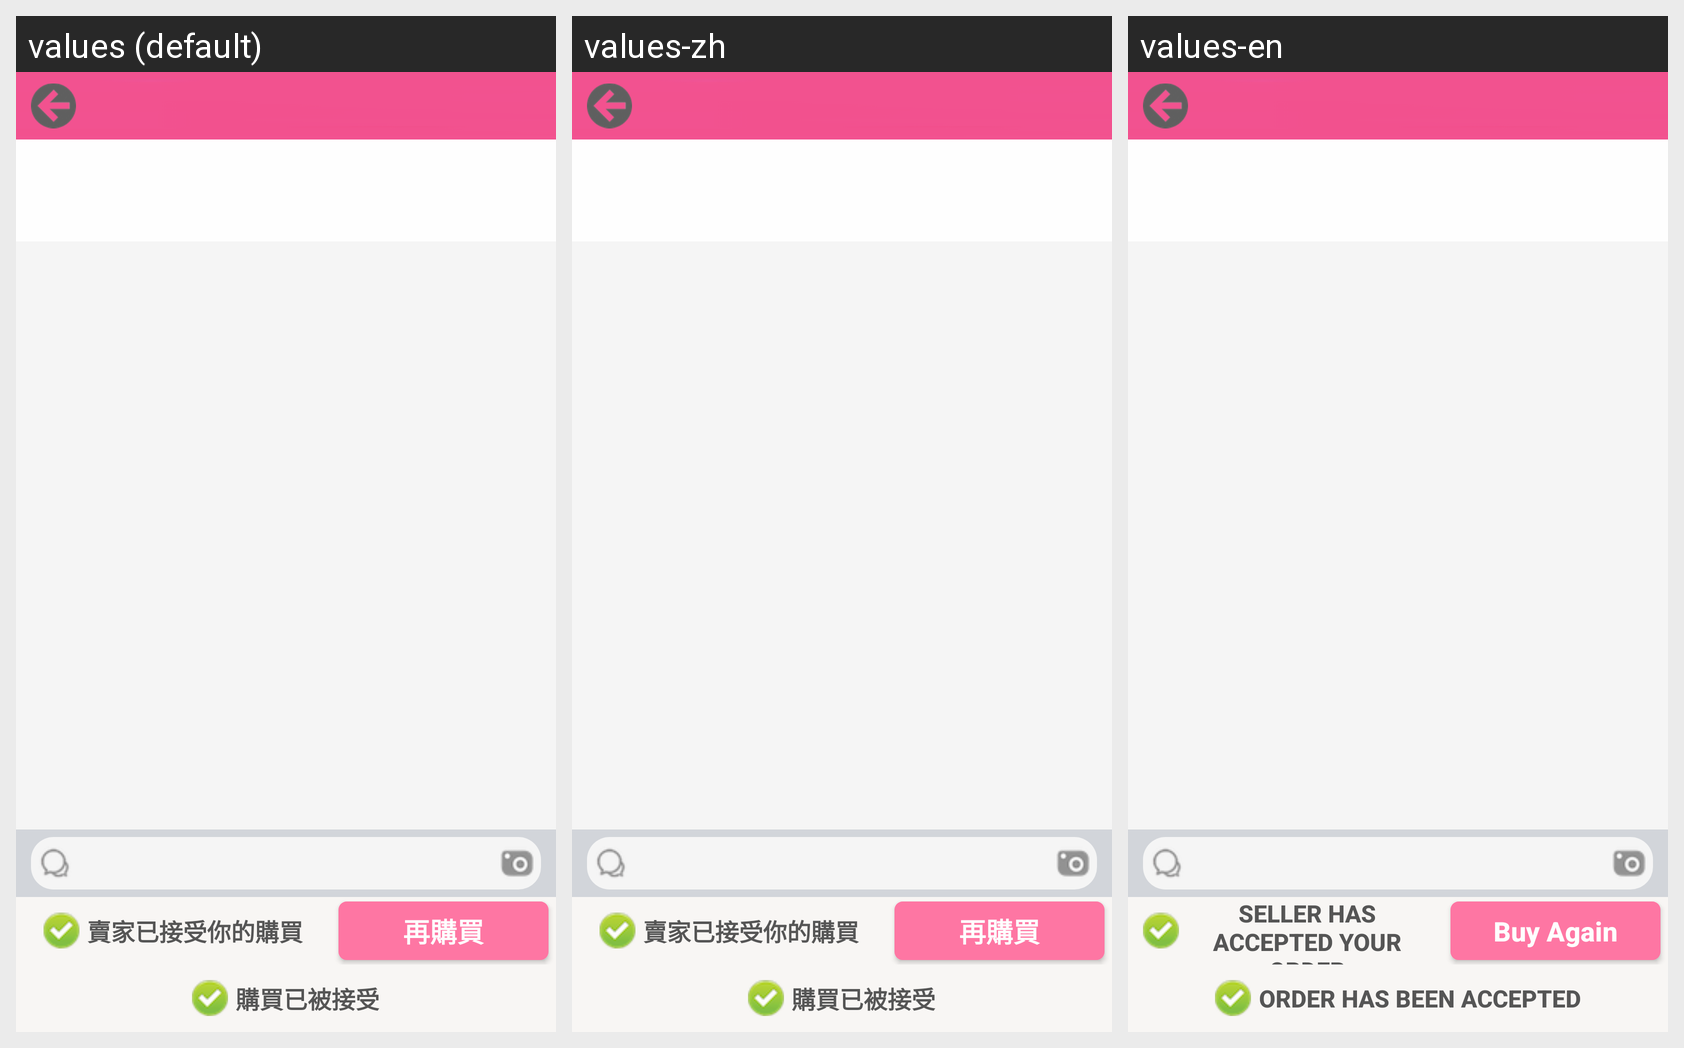

This grid shows one Android layout under several languages. Give, for every string resource on the screen, its name, the default text and each shown locale's text.
Android screen res/layout/message_list_activity.xml rendered under 3 locales, left to right: values (default), values-zh, values-en. Device: Nexus 5 (rendered at 1080×1920; each locale shown at half size, 540×960, under a caption strip naming it); theme AppTheme.
Strings drawn on this screen, with the default value and each locale's value (text and hints the layout hard-codes, and strings that could not be matched under every locale, appear in the picture but are not listed):

pm_order_accepted_for_buyer
  values: 賣家已接受你的購買
  values-zh: 賣家已接受你的購買
  values-en: Seller has accepted your order

pm_order_buy_again
  values: 再購買
  values-zh: 再購買  [not translated; the default value is used]
  values-en: Buy Again

pm_order_accepted_for_seller
  values: 購買已被接受
  values-zh: 購買已被接受
  values-en: Order has been accepted
